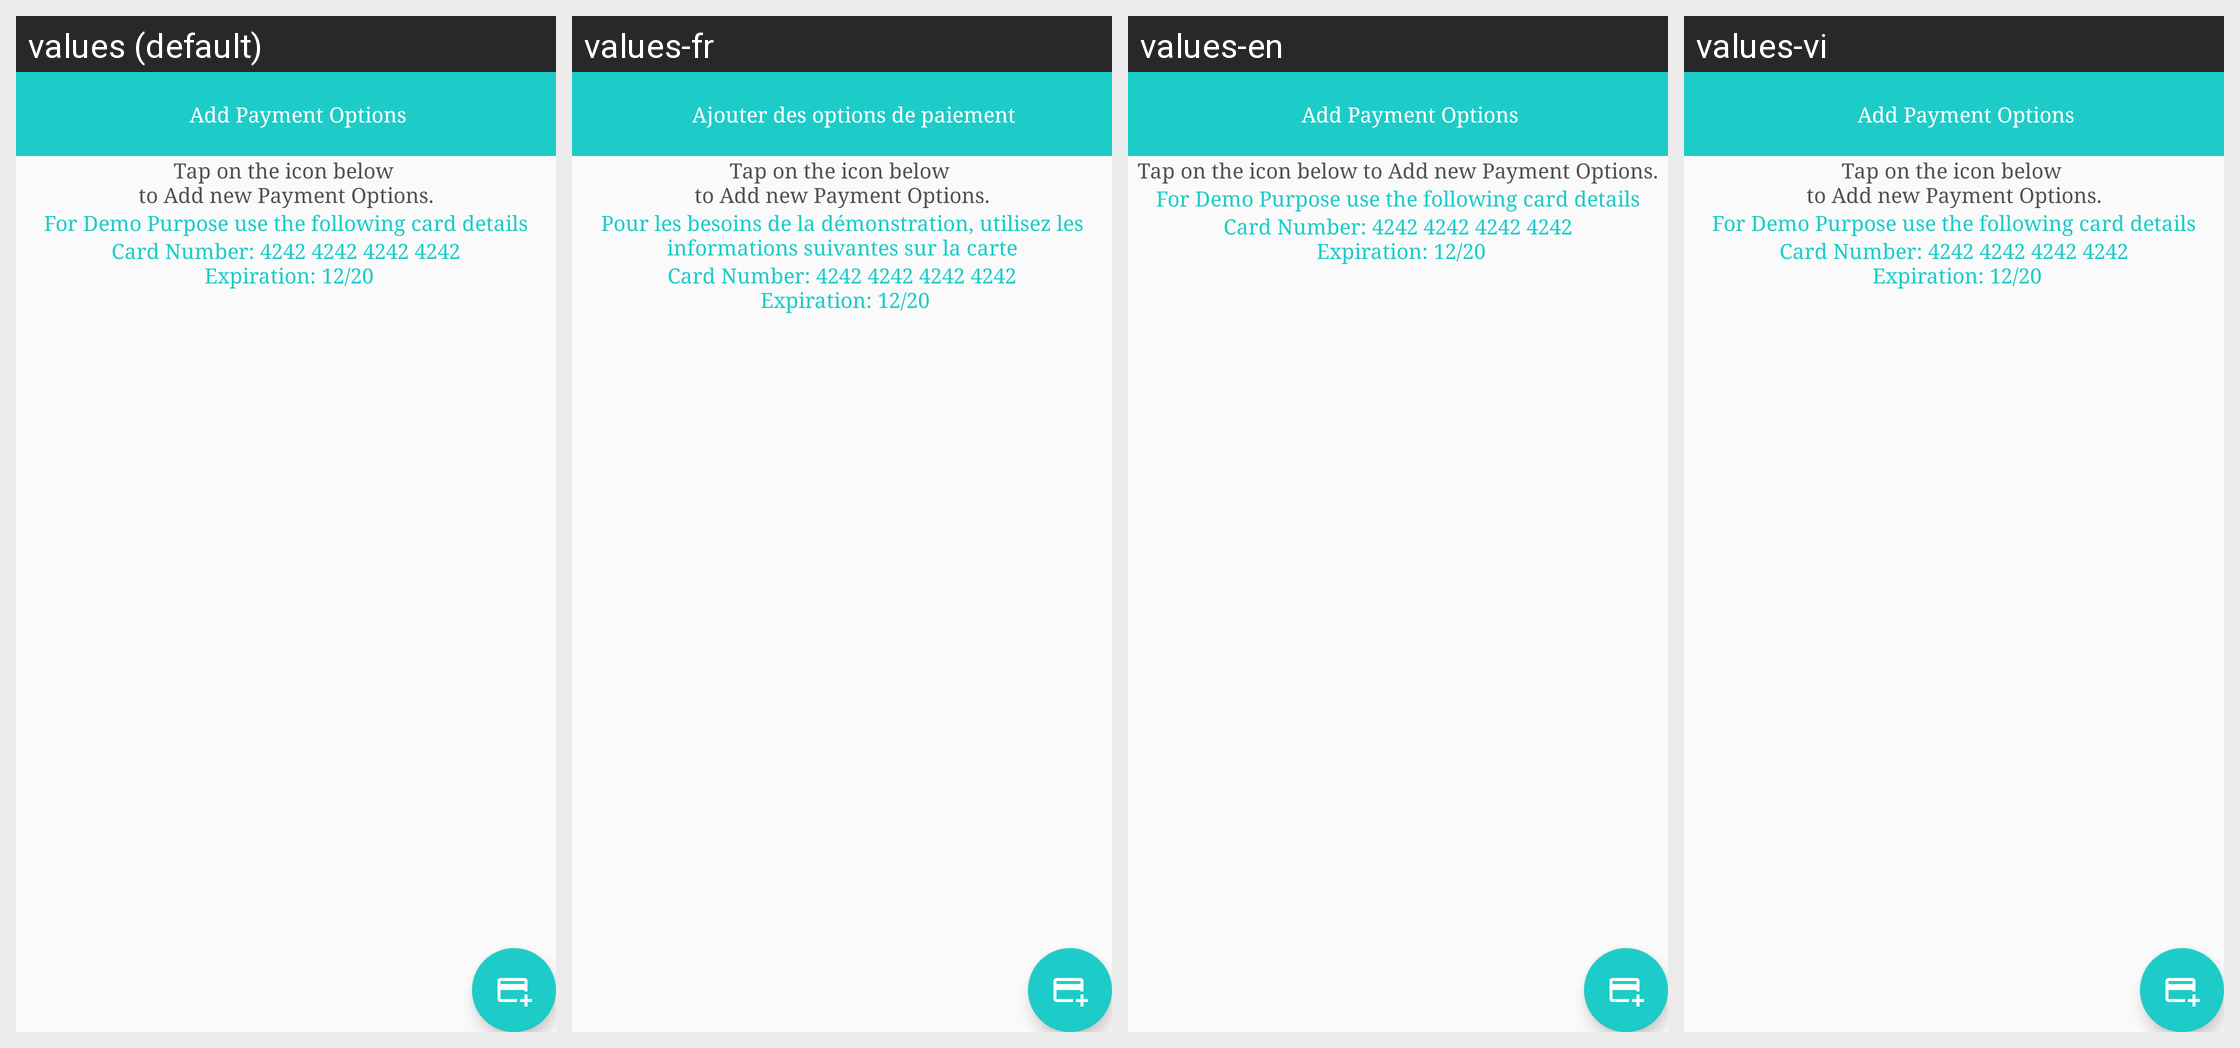

Translations of the strings shown on this Android screen, per locale in the grid:
Android screen res/layout/fragment_addpayment.xml rendered under 4 locales, left to right: values (default), values-fr, values-en, values-vi. Device: Nexus 5 (rendered at 1080×1920; each locale shown at half size, 540×960, under a caption strip naming it); theme NoActionBarTheme.
Strings drawn on this screen, with the default value and each locale's value (text and hints the layout hard-codes, and strings that could not be matched under every locale, appear in the picture but are not listed):

add_payment_title
  values: Add Payment Options
  values-fr: Ajouter des options de paiement
  values-en: Add Payment Options
  values-vi: Add Payment Options  [not translated; the default value is used]

payment_note
  values: Tap on the icon below 
      to Add new Payment Options.
  values-fr: Tap on the icon below 
      to Add new Payment Options.  [not translated; the default value is used]
  values-en: Tap on the icon below to Add new Payment Options.
  values-vi: Tap on the icon below 
      to Add new Payment Options.  [not translated; the default value is used]

payment_note1
  values: For Demo Purpose use the following card details
  values-fr: Pour les besoins de la démonstration, utilisez les informations suivantes sur la carte
  values-en: For Demo Purpose use the following card details
  values-vi: For Demo Purpose use the following card details  [not translated; the default value is used]

payment_note2
  values: Card Number: 4242 4242 4242 4242
       Expiration: 12/20
  values-fr: Card Number: 4242 4242 4242 4242
       Expiration: 12/20  [not translated; the default value is used]
  values-en: Card Number: 4242 4242 4242 4242
       Expiration: 12/20
  values-vi: Card Number: 4242 4242 4242 4242
       Expiration: 12/20  [not translated; the default value is used]
